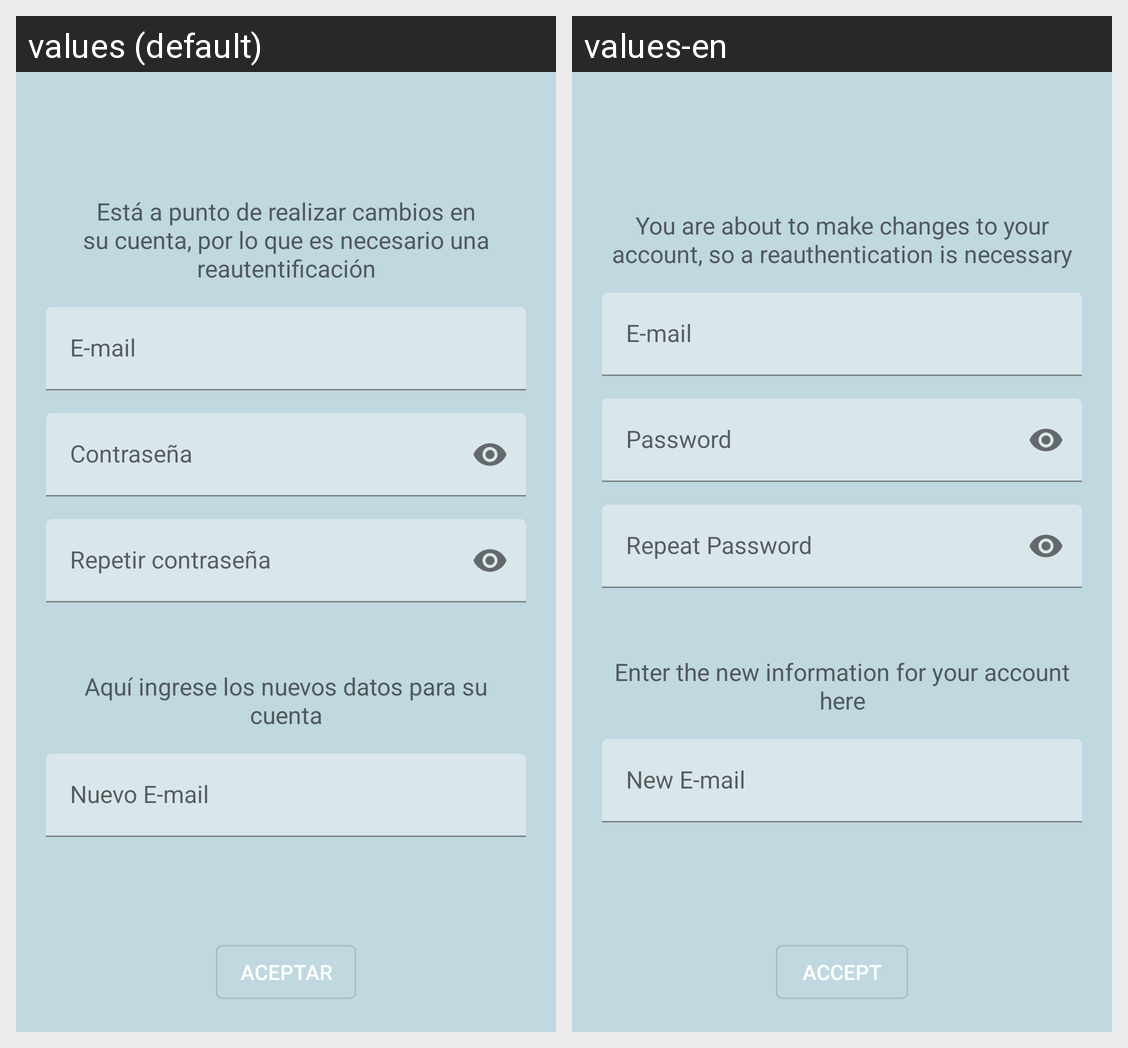

The same Android screen rendered under two of its app's locales, left to right. List the strings drawn on it with the default value and each locale's translation.
Android screen res/layout/activity_change_email.xml rendered under 2 locales, left to right: values (default), values-en. Device: Nexus 5 (rendered at 1080×1920; each locale shown at half size, 540×960, under a caption strip naming it); theme AppTheme.
Strings drawn on this screen, with the default value and each locale's value (text and hints the layout hard-codes, and strings that could not be matched under every locale, appear in the picture but are not listed):

text_view_change_notification
  values: Está a punto de realizar cambios en su cuenta, por lo que es necesario una reautentificación
  values-en: You are about to make changes to your account, so a reauthentication is necessary

edit_text_email
  values: E-mail
  values-en: E-mail

edit_text_password
  values: Contraseña
  values-en: Password

edit_text_repeat_password
  values: Repetir contraseña
  values-en: Repeat Password

text_view_new_data
  values: Aquí ingrese los nuevos datos para su cuenta
  values-en: Enter the new information for your account here

edit_text_new_email
  values: Nuevo E-mail
  values-en: New E-mail

button_accept
  values: Aceptar
  values-en: Accept
